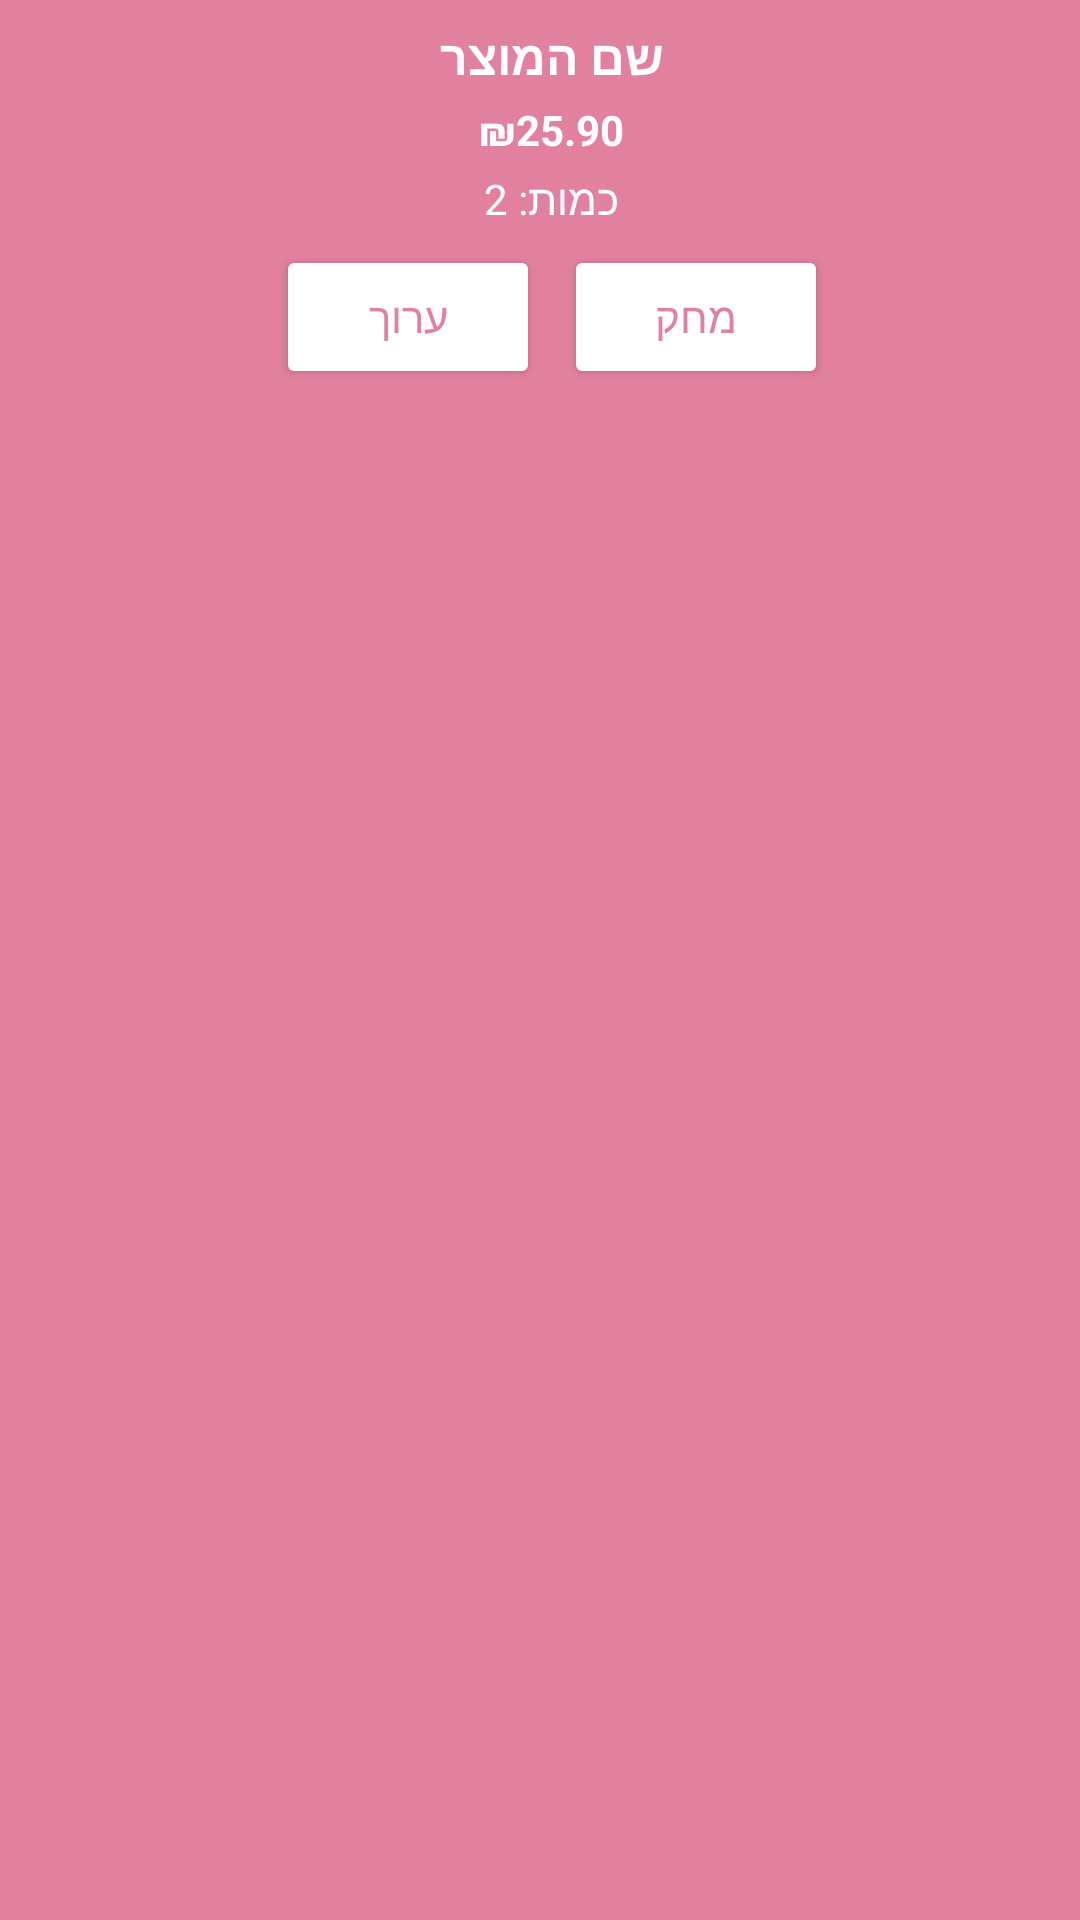

Layout XML and referenced resources for this Android screen:
<!-- AndroidManifest.xml: application theme Theme.MyFinalProj -->
<!-- res/layout/cart_item.xml -->
<LinearLayout
    xmlns:android="http://schemas.android.com/apk/res/android"
    android:layout_width="match_parent"
    android:layout_height="wrap_content"
    android:background="#E2819F"
    android:orientation="horizontal"
    android:padding="8dp"
    android:layout_margin="6dp">

    <LinearLayout
        android:layout_width="0dp"
        android:layout_height="wrap_content"
        android:layout_weight="1"
        android:gravity="center"
        android:orientation="vertical"
        android:paddingStart="8dp">

        <TextView
            android:id="@+id/product_name"
            android:layout_width="wrap_content"
            android:layout_height="wrap_content"
            android:text="שם המוצר"
            android:textColor="@color/white"
            android:textSize="16sp"
            android:textStyle="bold" />

        <TextView
            android:id="@+id/product_price"
            android:layout_width="wrap_content"
            android:layout_height="wrap_content"
            android:text="₪25.90"
            android:textColor="@color/white"
            android:textSize="14sp"
            android:textStyle="bold"
            android:layout_marginTop="4dp"/>

        <TextView
            android:id="@+id/product_amount"
            android:layout_width="wrap_content"
            android:layout_height="wrap_content"
            android:text="כמות: 2"
            android:textColor="@color/white"
            android:textSize="14sp"
            android:layout_marginTop="4dp"/>

        <LinearLayout
            android:layout_width="wrap_content"
            android:layout_height="wrap_content"
            android:orientation="horizontal"
            android:layout_marginTop="6dp">

            <Button
                android:id="@+id/btnEditAmount"
                android:layout_width="wrap_content"
                android:layout_height="wrap_content"
                android:text="ערוך"
                android:textColor="#E2819F"
                android:backgroundTint="@color/white"/>

            <Button
                android:id="@+id/btnDelete"
                android:layout_width="wrap_content"
                android:layout_height="wrap_content"
                android:text="מחק"
                android:textColor="#E2819F"
                android:backgroundTint="@color/white"
                android:layout_marginStart="8dp"/>
        </LinearLayout>

    </LinearLayout>

</LinearLayout>
<!-- resources referenced by this layout -->
<resources>
  <style name="Theme.MyFinalProj" parent="Base.Theme.MyFinalProj" />
  <style name="Base.Theme.MyFinalProj" parent="Theme.Material3.DayNight.NoActionBar">
          <item name="colorPrimary">#E2819F</item>
          <item name="android:statusBarColor">#E2819F</item>
      </style>
  <!-- not gathered from this repository: default colours our renderer supplied (Android Studio template values) -->
  <color name="white">#FFFFFFFF</color>
</resources>
